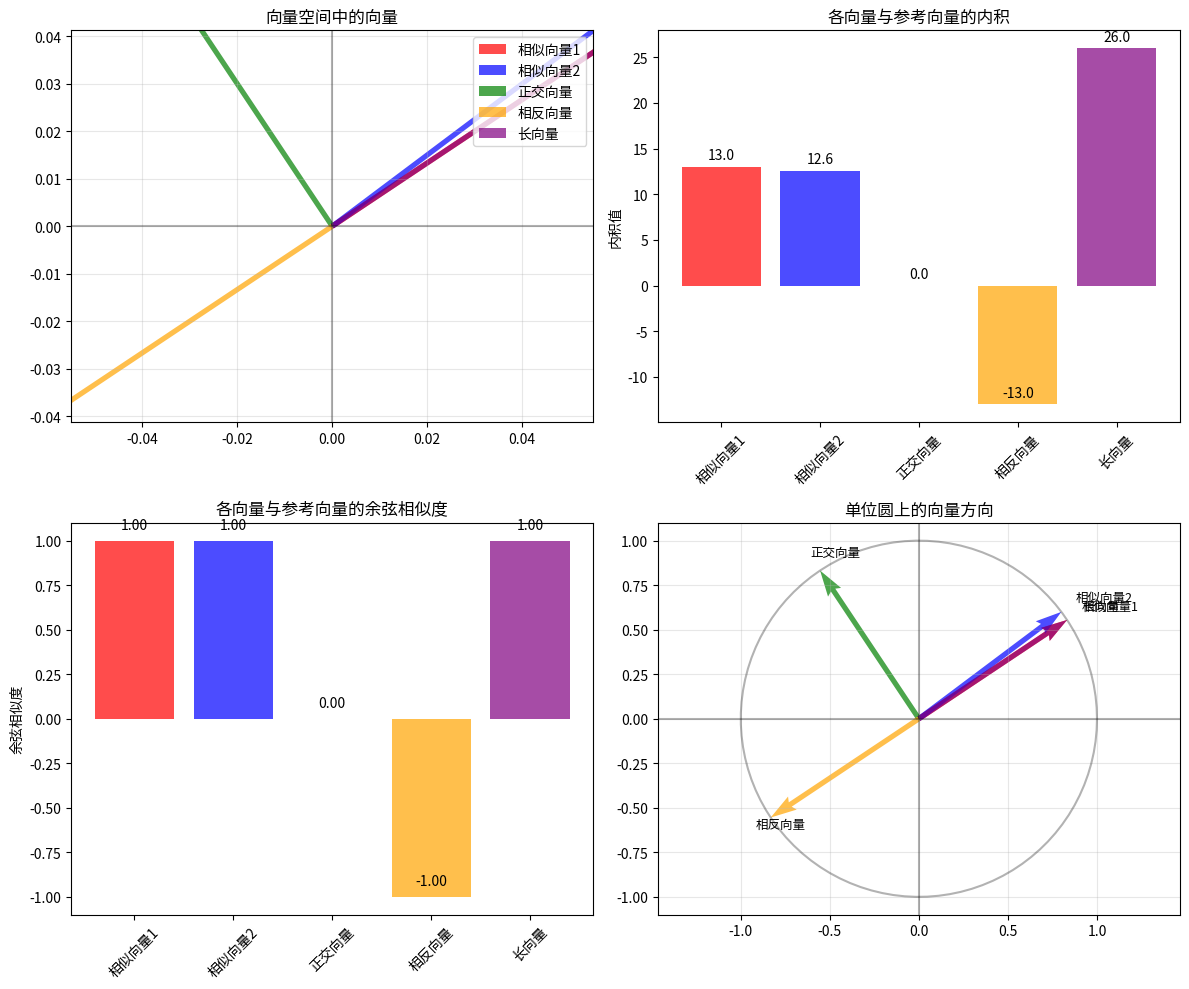

The script that saved this image:
# 数学概念：内积度量两个向量的相似程度，与夹角余弦成正比
# AI对应：注意力机制、相似性搜索、推荐系统
import numpy as np
import matplotlib.pyplot as plt


def inner_product_similarity_demo():
    '''
    展示内积如何度量向量相似性
    '''

    print("=== 内积与向量相似性 ===")

    # 创建示例向量
    vectors={
        '相似向量1':np.array([3,2]),
        '相似向量2':np.array([2.8,2.1]),# 与向量1相似
        '正交向量':np.array([-2,3]), # 与向量1接近正交
        '相反向量':np.array([-3,-2]), # 与向量1相似，但方向相反
        '长向量':np.array([6,4]), # 与向量1相似，但长度不同
    }

    '''
    这行代码的作用是：
        设定参考向量：从预先定义好的向量字典 vectors 中取出名为 '相似向量1' 的向量作为参考向量
        用于后续比较：这个参考向量将作为基准，与其他向量计算内积，从而度量它们之间的相似性
        具体值：根据上面的代码定义，'相似向量1' 是一个二维向量 [3, 2]
    在数学上，内积（点积）可以用来衡量两个向量的相似程度：
        内积为正：两向量方向相近（夹角小于90度）
        内积为零：两向量正交（垂直，夹角90度）
        内积为负：两向量方向相反（夹角大于90度）
    '''
    reference_vector=vectors['相似向量1']

    print(f"参考向量: {reference_vector}")
    print("\n相似性分析:")
    '''
    使用 ljust() 方法对每个列标题进行左对齐并指定宽度
    创建一个格式化的表格标题行和分隔线，用于清晰地展示向量相似性分析的结果
    '''
    print("向量名称".ljust(15) + "向量值".ljust(20) + "内积".ljust(12) + "余弦相似度".ljust(15) + "夹角(度)")
    print("-" * 78)#输出一条长度为78个字符的横线

    for name,vec in vectors.items():
        inner_prod=np.dot(reference_vector,vec)#使用 np.dot 计算参考向量与当前向量的内积（点积）
        cos_sim=inner_prod/(np.linalg.norm(reference_vector)*np.linalg.norm(vec))#计算余弦相似度
        angle_deg=np.degrees(np.arccos(np.clip(cos_sim,-1,1)))#计算夹角（弧度转换为角度）
        print(f"{name.ljust(15)} {str(vec).ljust(20)} {inner_prod:10.2f} {cos_sim:12.2f} {angle_deg:10.1f}")


    # 可视化
    plt.figure(figsize=(12, 10))

    # 向量图
    plt.subplot(2, 2, 1)
    origin = np.array([[0, 0], [0, 0]])  # 原点

    colors = ['red', 'blue', 'green', 'orange', 'purple']
    for i, (name, vec) in enumerate(vectors.items()):
        plt.quiver(*origin[0], *vec, color=colors[i], scale=1, scale_units='xy',
                   angles='xy', label=name, alpha=0.7, width=0.01)

    plt.xlim(-7, 7)
    plt.ylim(-7, 7)
    plt.axhline(y=0, color='k', linestyle='-', alpha=0.3)
    plt.axvline(x=0, color='k', linestyle='-', alpha=0.3)
    plt.grid(True, alpha=0.3)
    plt.title('向量空间中的向量')
    plt.legend()
    plt.axis('equal')

    # 内积值比较
    plt.subplot(2, 2, 2)
    names = list(vectors.keys())
    inner_prods = [np.dot(reference_vector, vec) for vec in vectors.values()]

    bars = plt.bar(names, inner_prods, color=colors, alpha=0.7)
    plt.ylabel('内积值')
    plt.title('各向量与参考向量的内积')
    plt.xticks(rotation=45)

    # 添加数值标签
    for bar, value in zip(bars, inner_prods):
        plt.text(bar.get_x() + bar.get_width() / 2, bar.get_height() + 0.5,
                 f'{value:.1f}', ha='center', va='bottom')

    # 余弦相似度比较
    plt.subplot(2, 2, 3)
    cos_sims = [np.dot(reference_vector, vec) /
                (np.linalg.norm(reference_vector) * np.linalg.norm(vec))
                for vec in vectors.values()]

    bars = plt.bar(names, cos_sims, color=colors, alpha=0.7)
    plt.ylabel('余弦相似度')
    plt.title('各向量与参考向量的余弦相似度')
    plt.xticks(rotation=45)
    plt.ylim(-1.1, 1.1)

    # 添加数值标签
    for bar, value in zip(bars, cos_sims):
        plt.text(bar.get_x() + bar.get_width() / 2, bar.get_height() + 0.05,
                 f'{value:.2f}', ha='center', va='bottom')

    # 夹角可视化
    plt.subplot(2, 2, 4)
    # 绘制单位圆上的点
    theta = np.linspace(0, 2 * np.pi, 100)
    plt.plot(np.cos(theta), np.sin(theta), 'k-', alpha=0.3)

    for i, (name, vec) in enumerate(vectors.items()):
        vec_norm = vec / np.linalg.norm(vec)
        plt.quiver(0, 0, vec_norm[0], vec_norm[1], color=colors[i],
                   scale=1, scale_units='xy', angles='xy', alpha=0.7, width=0.01)
        plt.text(vec_norm[0] * 1.1, vec_norm[1] * 1.1, name, fontsize=9)

    plt.xlim(-1.5, 1.5)
    plt.ylim(-1.5, 1.5)
    plt.axhline(y=0, color='k', linestyle='-', alpha=0.3)
    plt.axvline(x=0, color='k', linestyle='-', alpha=0.3)
    plt.grid(True, alpha=0.3)
    plt.title('单位圆上的向量方向')
    plt.axis('equal')

    plt.tight_layout()
    plt.show()

    # AI应用启示
    print(f"\nAI应用启示:")
    print("1. 内积越大 → 向量越相似 → 在注意力机制中关注度越高")
    print("2. 余弦相似度消除了向量长度的影响，只关注方向")
    print("3. 正交向量内积为0 → 在注意力中完全不相关")

inner_product_similarity_demo()
